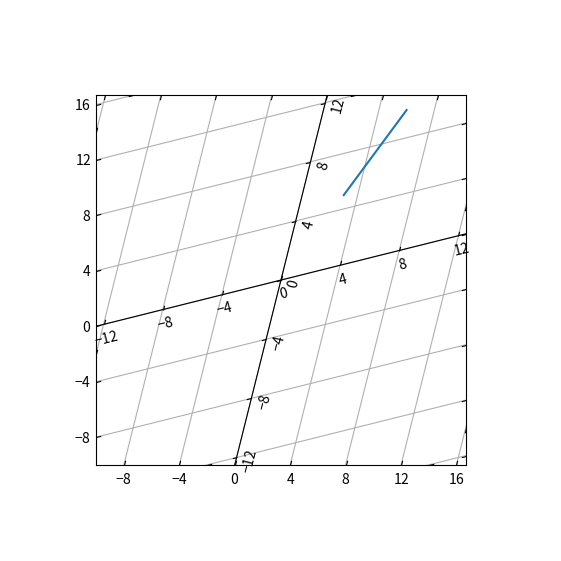

Reproduce this figure in Python.
# import networkx as nx
# import matplotlib.pyplot as plt
# G = nx.triangular_lattice_graph(m=10,n=10, periodic=False, with_positions=True, 
#                                create_using=None)
# pos = nx.get_node_attributes(G, 'pos')
# nx.draw(G, pos=pos, with_labels=True)
# plt.show()

import numpy as np
import matplotlib.pyplot as plt
from  mpl_toolkits.axisartist.grid_helper_curvelinear import GridHelperCurveLinear
from mpl_toolkits.axisartist import Subplot

def curvelinear_test1(fig):
    def tr(x, y):
        x, y = np.asarray(x), np.asarray(y)
        return .8*x+.2*y, .2*x + .8*y
    def inv_tr(x,y):
        x, y = np.asarray(x), np.asarray(y)
        return 1.333*x + -.333*y, -.333*x + 1.333*y

    grid_helper = GridHelperCurveLinear((tr, inv_tr))
    ax1 = Subplot(fig, 1, 1, 1, grid_helper=grid_helper)
    fig.add_subplot(ax1)

    xx, yy = tr([3, 6], [5.0, 10.])
    ax1.plot(xx, yy)

    ax1.set_aspect(1.)
    ax1.set_xlim(-10, 10.)
    ax1.set_ylim(-10, 10.)

    ax1.axis["t"]=ax1.new_floating_axis(0, 0.)
    ax1.axis["t2"]=ax1.new_floating_axis(1, 0.)
    ax1.grid(True)

fig = plt.figure()
curvelinear_test1(fig)
plt.show()